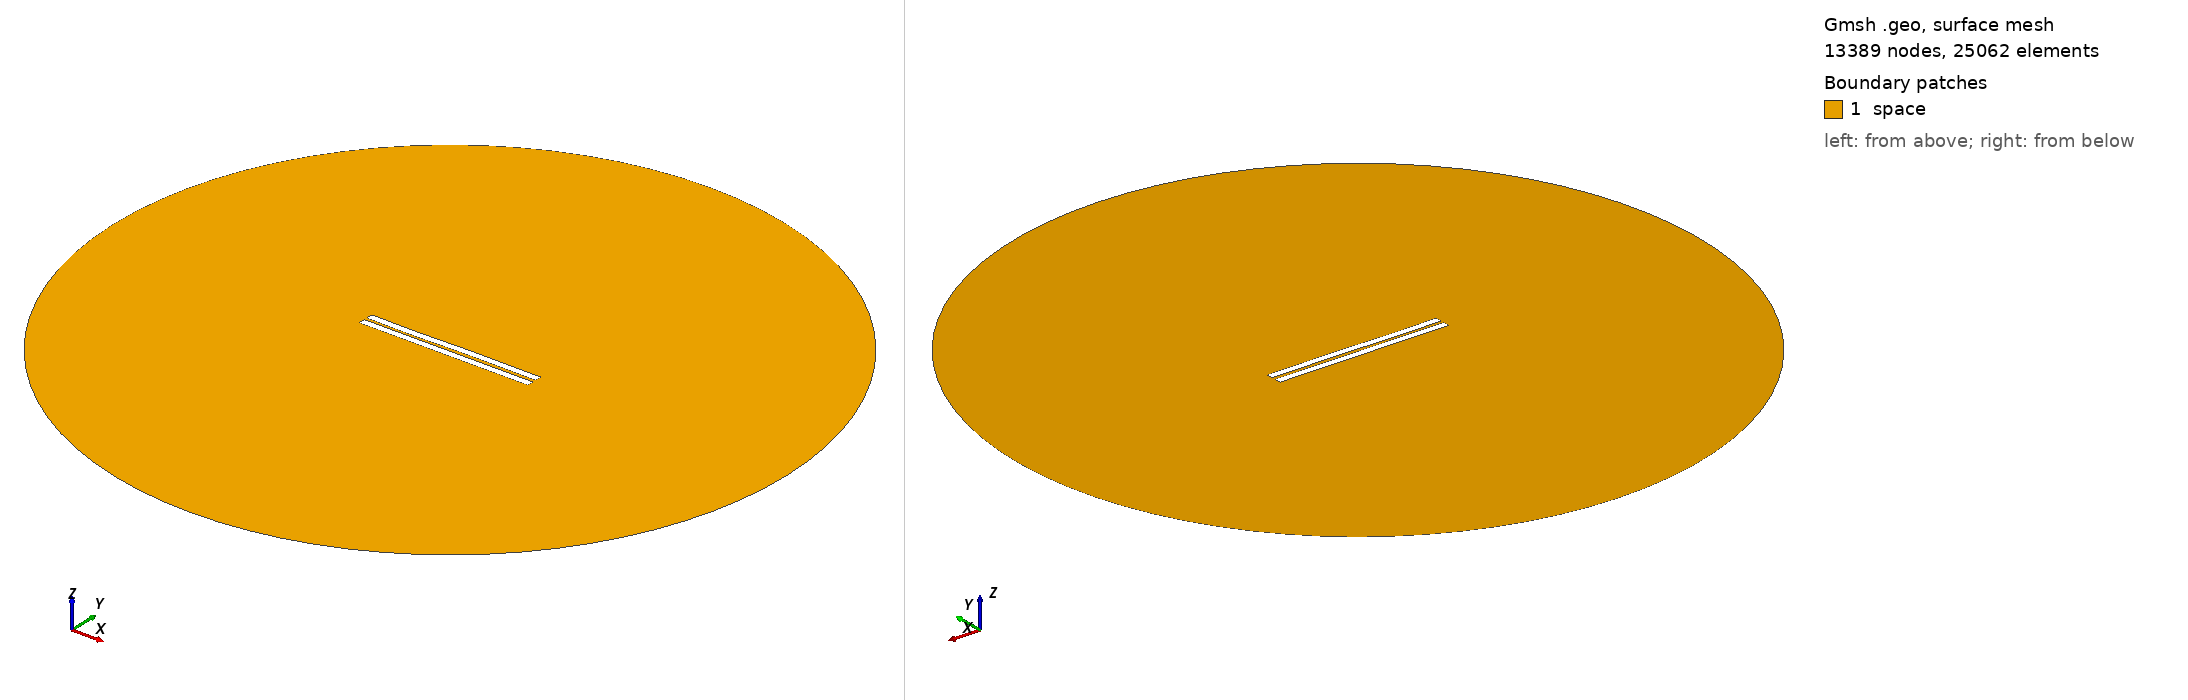

Gmsh geometry script, surface-meshed: 13389 nodes, 25062 surface elements. Boundary patches (legend numbers): 1 space. Left view from above one corner, right view from below the opposite corner. Legend entries are the model's physical surfaces. The drawing asked Gmsh for element sizes between 1% and 20% of the model's largest extent; the script's own settings can give other sizes.

=== 1177.geo (drawn) ===
//---------------------------------------
// Geometry kernel
//---------------------------------------

SetFactory("OpenCASCADE");



//---------------------------------------
// Parameters of the geometry
//---------------------------------------

// Overetch of the upper plate
overetch = 0.0;

// Distance between the plates
distance = 1.75;

// Discretization over the x axis (for the deformation)
nx = 50; 

// Length of the plate
L = 100 - overetch; 

// Number of modes
n = 4; 

// 1st mode coefficient
coeff(1) = 0.15;
beta(1) = 0.596864 * 3.1415926535 / L;

// 2nd mode coefficient
coeff(2) = 0.0;
beta(2) = 1.49418 * 3.1415926535 / L;

// 3rd mode coefficient
coeff(3) = -0.15;
beta(3) = 2.50025 * 3.1415926535 / L;

// 4th mode coefficient
coeff(4) = -0.075;
beta(4) = 3.49999 * 3.1415926535 / L;



//---------------------------------------
// Upper plate (deformed rectangle)
//---------------------------------------

// Coordiantes of the upper plate
xmin = -50;
xmax = 50 - overetch;

// Height of the upper plate
yheight = 4 - 2 * overetch;

// Indexes of the points
UpperID[] = {};
LowerID[] = {};
LeftID[] = {};
RightID[] = {};

// Point index
p = 1;

// Horizontal edges
For i In {1:nx}
    x = xmin + (i-1)*(xmax - xmin)/(nx-1);

    y_bottom = distance / 2 + overetch;
    For j In {1:n}
        C = (Cosh(beta(j)*L) + Cos(beta(j)*L)) / (Sinh(beta(j)*L) + Sin(beta(j)*L));
        y_bottom  = y_bottom + coeff(j) * (Cosh(beta(j)*(x+50)) - Cos(beta(j)*(x+50)) - C * (Sinh(beta(j)*(x+50)) - Sin(beta(j)*(x+50))));
    EndFor

    y_top = y_bottom + yheight;

    Point(p) = {x, y_top, 0, 1.0};
    UpperID[i] = p;
    p = p + 1;

    Point(p) = {x, y_bottom, 0, 1.0};
    LowerID[i] = p;
    p = p + 1;
EndFor

// Create point lists
UpperPts[] = {}; LowerPts[] = {};
For i In {1:nx}
  UpperPts[] += {UpperID[i]};
  LowerPts[] += {LowerID[i]};
EndFor

// Build splines
Spline(1) = {UpperPts[]};
Spline(2) = {LowerPts[]};
Line(3) = {LowerPts[nx-1], UpperPts[nx-1]};
Line(4) = {LowerPts[0], UpperPts[0]};

// Build the plane surface
Curve Loop(1) = {2, 3, -1, -4};
Plane Surface(1) = {1};



//---------------------------------------
// Lower plate (rectangle)
//---------------------------------------

// Vertices
Point(1001) = {-50, -1, 0, 1.0};
Point(1002) = { 50, -1, 0, 1.0};
Point(1003) = { 50,  -5, 0, 1.0};
Point(1004) = {-50,  -5, 0, 1.0};

// Edges
Line(5) = {1001, 1002};
Line(6) = {1002, 1003};
Line(7) = {1003, 1004};
Line(8) = {1004, 1001};

// Plane surface
Line Loop(2) = {5, 6, 7, 8};
Plane Surface(2) = {2}; 



//---------------------------------------
// Outer (fictious) boundary
//---------------------------------------

// Points
Point(1005) = {0, 0, 0};       // Center
Point(1006) = {200, 0, 0};     // Start point
Point(1007) = {0, 200, 0};     // 90 degrees
Point(1008) = {-200, 0, 0};    // 180 degrees
Point(1009) = {0, -200, 0};    // 270 degrees

// Circle arcs (each needs start, center, end)
Circle(9) = {1006, 1005, 1007};
Circle(10) = {1007, 1005, 1008};
Circle(11) = {1008, 1005, 1009};
Circle(12) = {1009, 1005, 1006};

// Plane surface for the entire domain
Curve Loop(3) = {9, 10, 11, 12};
Surface(3) = {3};

// Subtract the plates from the whole domain to obtain the actual domain where we want to solve the equations
BooleanDifference{ Surface{3}; Delete; }{ Surface{1}; Surface{2}; Delete; }




//---------------------------------------
// Transfinite Lines/Curves
//---------------------------------------

// Set the number of points on the boundaries
r = 7;

// Plates
Transfinite Curve {1, 2} = 50*r Using Progression 1;
Transfinite Curve {3, 4} = 2*r Using Progression 1;
Transfinite Line {5, 7} = 50*r Using Progression 1;
Transfinite Line {6, 8} = 2*r Using Progression 1;

// Outer boundary
Transfinite Line {9, 10, 11, 12} = 20 Using Progression 1;



//---------------------------------------
// Physical groups
//---------------------------------------                

// Physical curves (boundaries)
Physical Line("force_segment", 10) = {2};
Physical Line("upper_plate", 11) = {1, 3, 4};
Physical Line("lower_plate", 12) = {5, 6, 7, 8};
Physical Line("boundary", 20) = {9, 10, 11, 12};

// Physical Surfaces
Physical Surface("space", 30) = {3};



//---------------------------------------
// 6. Generate the Mesh
//---------------------------------------

// 2D mesh generation
Mesh 2;
